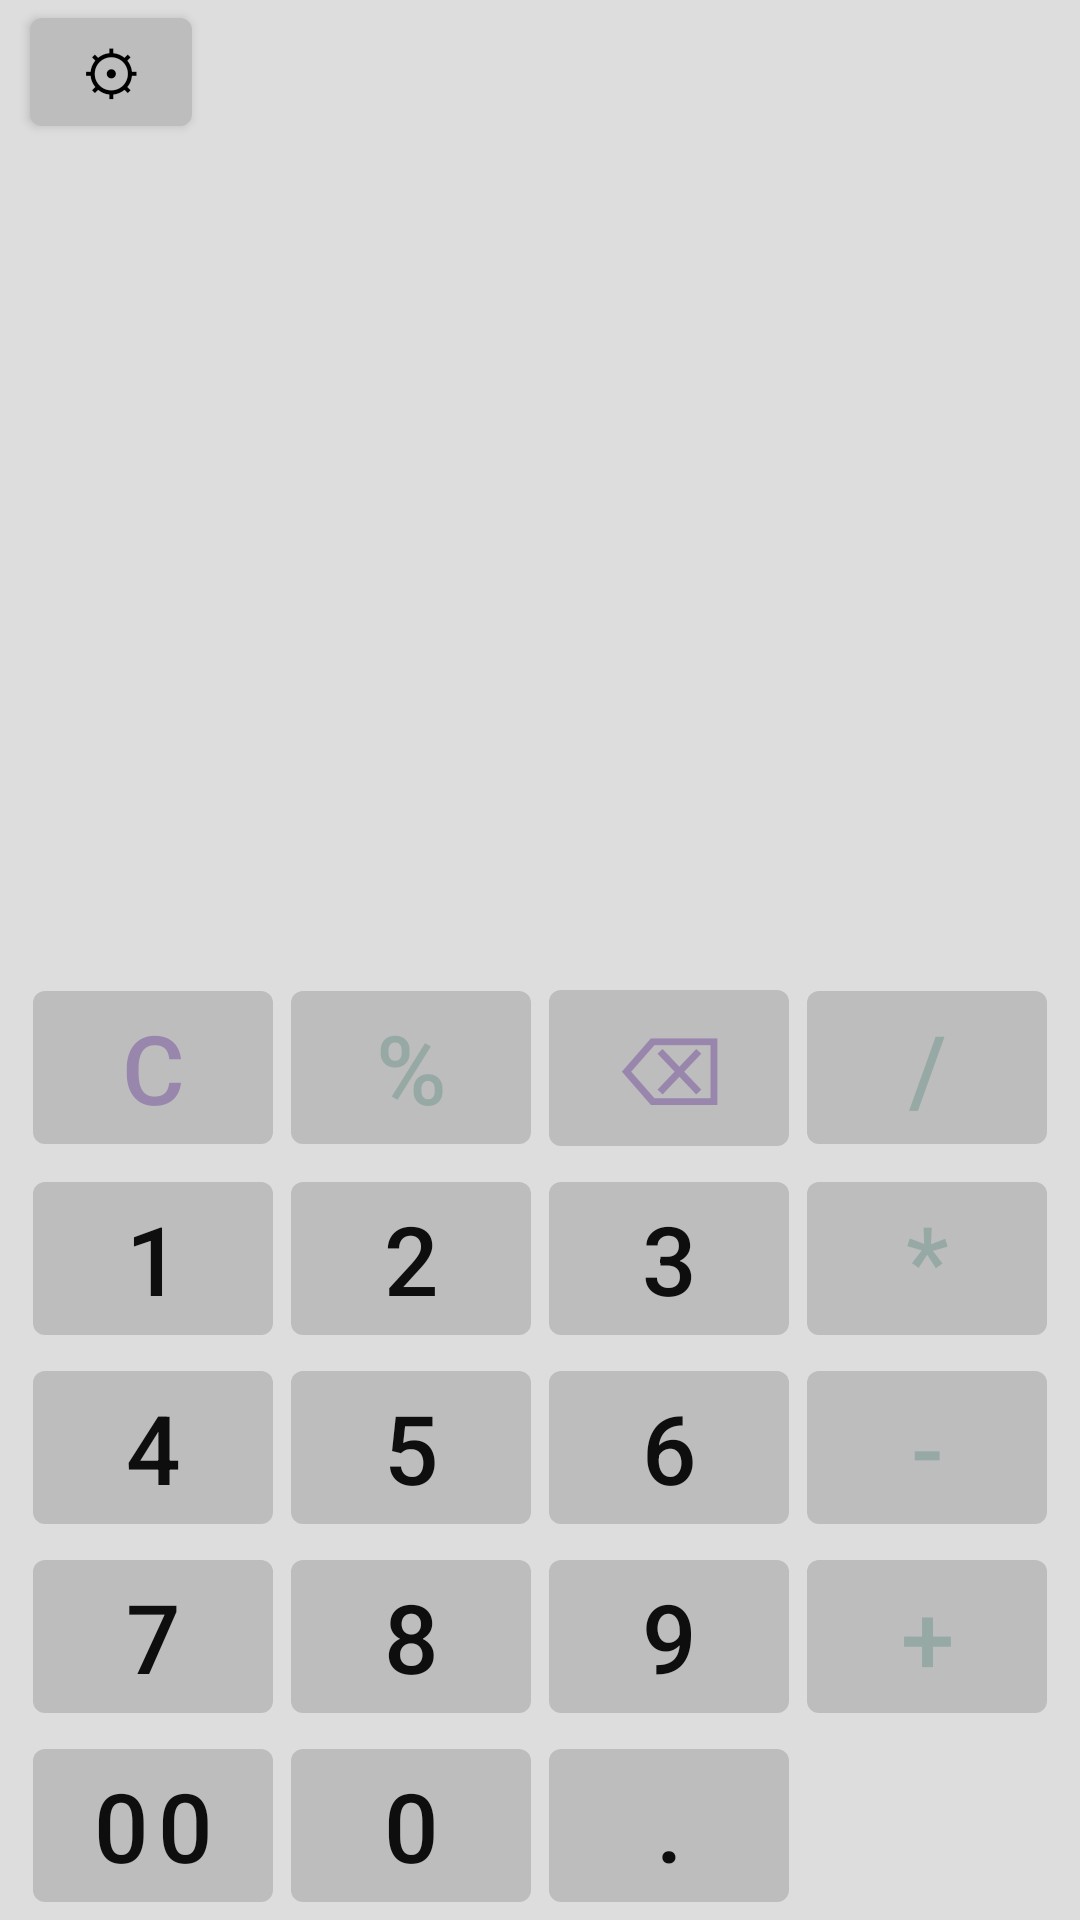

This screen was rendered from an Android layout file. Write that file and the resources it references.
<!-- AndroidManifest.xml: application theme Theme.Calculator -->
<!-- res/layout/activity_main.xml -->
<?xml version="1.0" encoding="utf-8"?>
<androidx.constraintlayout.widget.ConstraintLayout xmlns:android="http://schemas.android.com/apk/res/android"
    xmlns:tools="http://schemas.android.com/tools"
    android:layout_width="match_parent"
    android:layout_height="match_parent"
    xmlns:app="http://schemas.android.com/apk/res-auto"
    tools:context=".MainActivity">

    <com.google.android.material.button.MaterialButton
        android:id="@+id/open_settings_button"
        style="@style/settingsButton"
        android:text="@string/settings_icon"
        app:layout_constraintTop_toTopOf="parent"
        app:layout_constraintStart_toStartOf="parent"/>

    <TextView
        android:id="@+id/main_text_view"
        style="@style/mainTextViewStyle"
        app:layout_constraintStart_toStartOf="parent"
        app:layout_constraintTop_toTopOf="parent"
        app:layout_constraintEnd_toEndOf="parent"/>

    <TextView
        android:id="@+id/supporting_text_view"
        style="@style/supportingTextViewStyle"
        app:layout_constraintStart_toStartOf="parent"
        app:layout_constraintEnd_toEndOf="parent"
        app:layout_constraintBottom_toTopOf="@id/digital_keyboard"/>

    <include
        layout="@layout/layout_digital_keyboard"
        android:id="@+id/digital_keyboard"
        android:layout_width="wrap_content"
        android:layout_height="wrap_content"
        app:layout_constraintStart_toStartOf="parent"
        app:layout_constraintEnd_toEndOf="parent"
        app:layout_constraintBottom_toBottomOf="parent"/>

</androidx.constraintlayout.widget.ConstraintLayout>
<!-- res/layout/layout_digital_keyboard.xml (included above) -->
<?xml version="1.0" encoding="utf-8"?>
<GridLayout xmlns:android="http://schemas.android.com/apk/res/android"
    android:layout_width="wrap_content"
    android:layout_height="wrap_content"
    android:columnCount="4">

    <com.google.android.material.button.MaterialButton
        android:id="@+id/button_reset"
        style="@style/formatButtonStyle"
        android:text="@string/reset" />

    <com.google.android.material.button.MaterialButton
        android:id="@+id/button_percent"
        style="@style/operandButtonStyle"
        android:text="@string/percent" />

    <com.google.android.material.button.MaterialButton
        android:id="@+id/button_backspace"
        style="@style/formatButtonStyle"
        android:text="@string/backspace" />

    <com.google.android.material.button.MaterialButton
        android:id="@+id/button_division"
        style="@style/operandButtonStyle"
        android:text="@string/division" />

    <com.google.android.material.button.MaterialButton
        android:id="@+id/button_1"
        style="@style/numberButtonStyle"
        android:text="@string/_1" />

    <com.google.android.material.button.MaterialButton
        android:id="@+id/button_2"
        style="@style/numberButtonStyle"
        android:text="@string/_2" />

    <com.google.android.material.button.MaterialButton
        android:id="@+id/button_3"
        style="@style/numberButtonStyle"
        android:text="@string/_3" />

    <com.google.android.material.button.MaterialButton
        android:id="@+id/button_multiply"
        style="@style/operandButtonStyle"
        android:text="@string/multiply" />

    <com.google.android.material.button.MaterialButton
        android:id="@+id/button_4"
        style="@style/numberButtonStyle"
        android:text="@string/_4" />

    <com.google.android.material.button.MaterialButton
        android:id="@+id/button_5"
        style="@style/numberButtonStyle"
        android:text="@string/_5" />

    <com.google.android.material.button.MaterialButton
        android:id="@+id/button_6"
        style="@style/numberButtonStyle"
        android:text="@string/_6" />

    <com.google.android.material.button.MaterialButton
        android:id="@+id/button_minus"
        style="@style/operandButtonStyle"
        android:text="@string/minus" />

    <com.google.android.material.button.MaterialButton
        android:id="@+id/button_7"
        style="@style/numberButtonStyle"
        android:text="@string/_7" />

    <com.google.android.material.button.MaterialButton
        android:id="@+id/button_8"
        style="@style/numberButtonStyle"
        android:text="@string/_8" />

    <com.google.android.material.button.MaterialButton
        android:id="@+id/button_9"
        style="@style/numberButtonStyle"
        android:text="@string/_9" />

    <com.google.android.material.button.MaterialButton
        android:id="@+id/button_plus"
        style="@style/operandButtonStyle"
        android:text="@string/plus"/>

    <com.google.android.material.button.MaterialButton
        android:id="@+id/button_00"
        style="@style/numberButtonStyle"
        android:text="@string/_00"/>

    <com.google.android.material.button.MaterialButton
        android:id="@+id/button_0"
        style="@style/numberButtonStyle"
        android:text="@string/_0"/>

    <com.google.android.material.button.MaterialButton
        android:id="@+id/button_point"
        style="@style/numberButtonStyle"
        android:text="@string/point" />

    <Button
        android:id="@+id/button_equally"
        style="@style/equallyButtonStyle"
        android:text="@string/equally"/>

</GridLayout>
<!-- resources referenced by this layout -->
<resources>
  <string name="_0" translatable="false">0</string>
  <string name="_00" translatable="false">00</string>
  <string name="_1" translatable="false">1</string>
  <string name="_2" translatable="false">2</string>
  <string name="_3" translatable="false">3</string>
  <string name="_4" translatable="false">4</string>
  <string name="_5" translatable="false">5</string>
  <string name="_6" translatable="false">6</string>
  <string name="_7" translatable="false">7</string>
  <string name="_8" translatable="false">8</string>
  <string name="_9" translatable="false">9</string>
  <string name="backspace" translatable="false">⌫</string>
  <string name="division" translatable="false">/</string>
  <string name="equally" translatable="false">=</string>
  <string name="minus" translatable="false">-</string>
  <string name="multiply" translatable="false">*</string>
  <string name="percent" translatable="false">%</string>
  <string name="plus" translatable="false">+</string>
  <string name="point" translatable="false">.</string>
  <string name="reset" translatable="false">C</string>
  <string name="settings_icon" translatable="false">⚙</string>
  <style name="equallyButtonStyle" parent="buttonStyle">
          <item name="android:textColor">@color/grey</item>
          <item name="android:backgroundTint">@color/turquoise_35</item>
      </style>
  <style name="formatButtonStyle" parent="buttonStyle">
          <item name="android:textColor">@color/purple</item>
      </style>
  <style name="numberButtonStyle" parent="buttonStyle">
          <item name="android:textColor">@color/button_black</item>
      </style>
  <style name="operandButtonStyle" parent="buttonStyle">
          <item name="android:textColor">@color/turquoise_35</item>
      </style>
  <style name="settingsButton">
          <item name="android:layout_width">@dimen/settings_button_width</item>
          <item name="android:layout_height">wrap_content</item>
          <item name="android:textSize">@dimen/settings_button_text_size</item>
          <item name="android:layout_marginLeft">@dimen/settings_button_margin_left</item>
      </style>
  <style name="Theme.Calculator" parent="Theme.MaterialComponents.DayNight.NoActionBar">
          
          <item name="colorPrimary">@color/button_background</item>
          <item name="colorPrimaryVariant">@color/grey</item>
          <item name="colorOnPrimary">@color/black</item>
          
          <item name="android:statusBarColor" tools:targetApi="l">?attr/colorPrimaryVariant</item>
          
          <item name="android:background">@color/grey</item>
      </style>
  <style name="buttonStyle" parent="Widget.MaterialComponents.Button.UnelevatedButton">
          <item name="android:layout_width">@dimen/button_width</item>
          <item name="android:layout_height">wrap_content</item>
          <item name="android:layout_marginStart">@dimen/button_margin</item>
          <item name="android:layout_marginEnd">@dimen/button_margin</item>
          <item name="android:textSize">@dimen/button_text_size</item>
      </style>
  <color name="grey">#DDDDDD</color>
  <color name="turquoise_35">#594C8579</color>
  <color name="purple">#8073509E</color>
  <dimen name="main_text_view_size">50sp</dimen>
  <dimen name="main_text_view_margin_top">36dp</dimen>
  <dimen name="text_view_margin">16dp</dimen>
  <dimen name="main_text_view_margin_start">16dp</dimen>
  <color name="turquoise_65">#A64C8579</color>
  <color name="button_black">#0E0E0E</color>
  <dimen name="settings_button_width">54dp</dimen>
  <dimen name="settings_button_text_size">20sp</dimen>
  <dimen name="settings_button_margin_left">10dp</dimen>
  <dimen name="supporting_text_view_size">32sp</dimen>
  <dimen name="supporting_text_view_margin_bottom">20dp</dimen>
  <color name="button_background">#BDBDBD</color>
  <color name="black">#FF000000</color>
  <dimen name="button_width">80dp</dimen>
  <dimen name="button_margin">3dp</dimen>
  <dimen name="button_text_size">36sp</dimen>
</resources>
